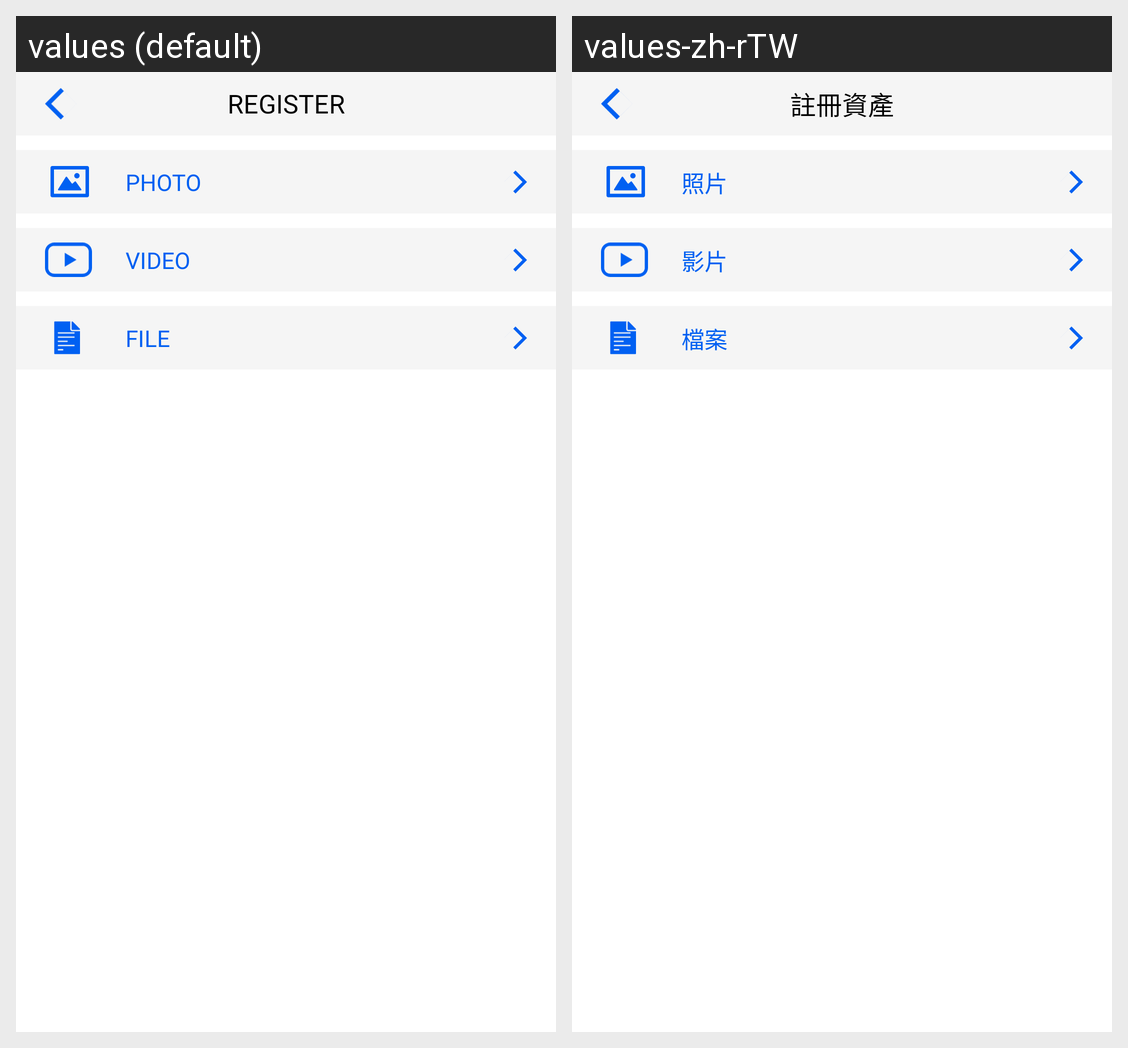

Here is an Android app screen in its default locale and in the app's own translations. Write out the translated-string differences for the strings that appear on this screen.
Android screen res/layout/fragment_asset_selection.xml rendered under 2 locales, left to right: values (default), values-zh-rTW. Device: Nexus 5 (rendered at 1080×1920; each locale shown at half size, 540×960, under a caption strip naming it); theme AppTheme.
Strings drawn on this screen, with the default value and each locale's value (text and hints the layout hard-codes, and strings that could not be matched under every locale, appear in the picture but are not listed):

register
  values: Register
  values-zh-rTW: 註冊資產

photo
  values: Photo
  values-zh-rTW: 照片

video
  values: Video
  values-zh-rTW: 影片

file
  values: File
  values-zh-rTW: 檔案
